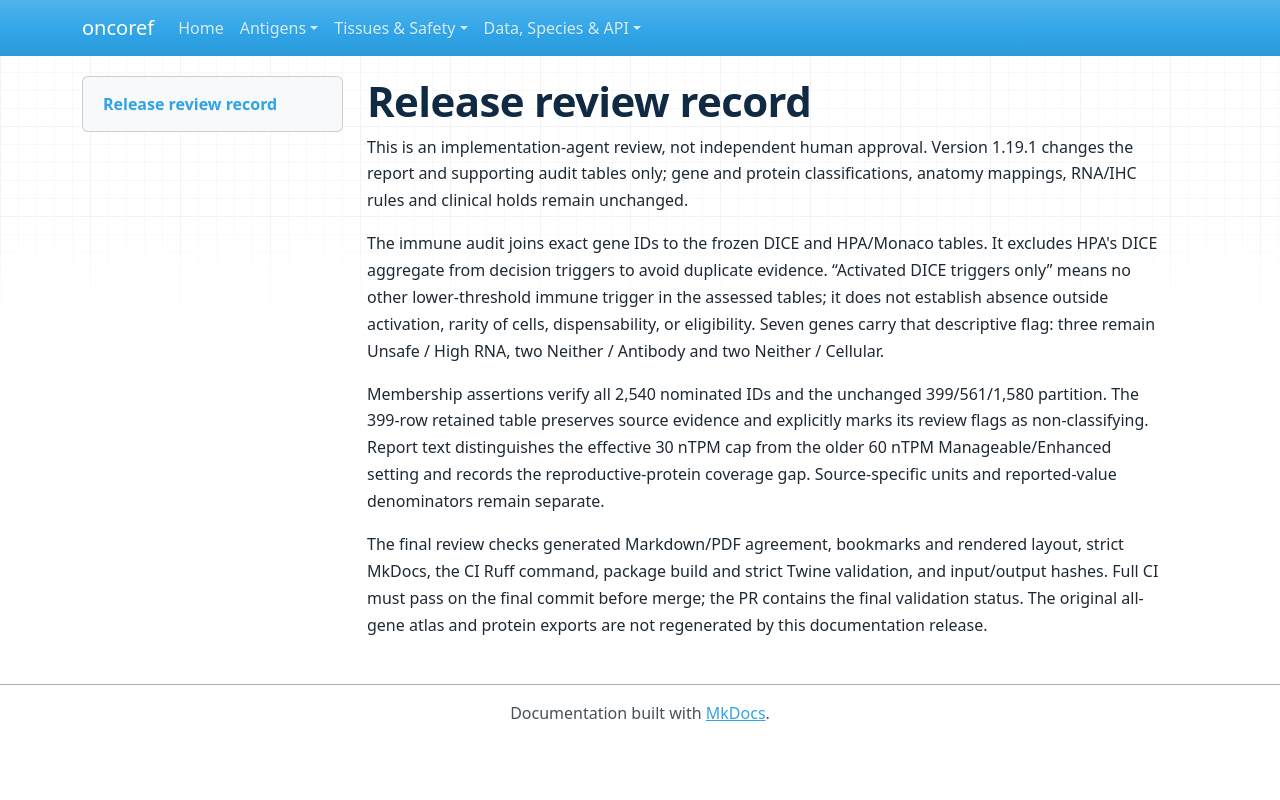

repository: pirl-unc/oncoref · page: audits/cta-release-1.19.1/review/index.html · generator: mkdocs

# Release review record

This is an implementation-agent review, not independent human approval. Version 1.19.1 changes the report and supporting audit tables only; gene and protein classifications, anatomy mappings, RNA/IHC rules and clinical holds remain unchanged.

The immune audit joins exact gene IDs to the frozen DICE and HPA/Monaco tables. It excludes HPA's DICE aggregate from decision triggers to avoid duplicate evidence. “Activated DICE triggers only” means no other lower-threshold immune trigger in the assessed tables; it does not establish absence outside activation, rarity of cells, dispensability, or eligibility. Seven genes carry that descriptive flag: three remain Unsafe / High RNA, two Neither / Antibody and two Neither / Cellular.

Membership assertions verify all 2,540 nominated IDs and the unchanged 399/561/1,580 partition. The 399-row retained table preserves source evidence and explicitly marks its review flags as non-classifying. Report text distinguishes the effective 30 nTPM cap from the older 60 nTPM Manageable/Enhanced setting and records the reproductive-protein coverage gap. Source-specific units and reported-value denominators remain separate.

The final review checks generated Markdown/PDF agreement, bookmarks and rendered layout, strict MkDocs, the CI Ruff command, package build and strict Twine validation, and input/output hashes. Full CI must pass on the final commit before merge; the PR contains the final validation status. The original all-gene atlas and protein exports are not regenerated by this documentation release.
